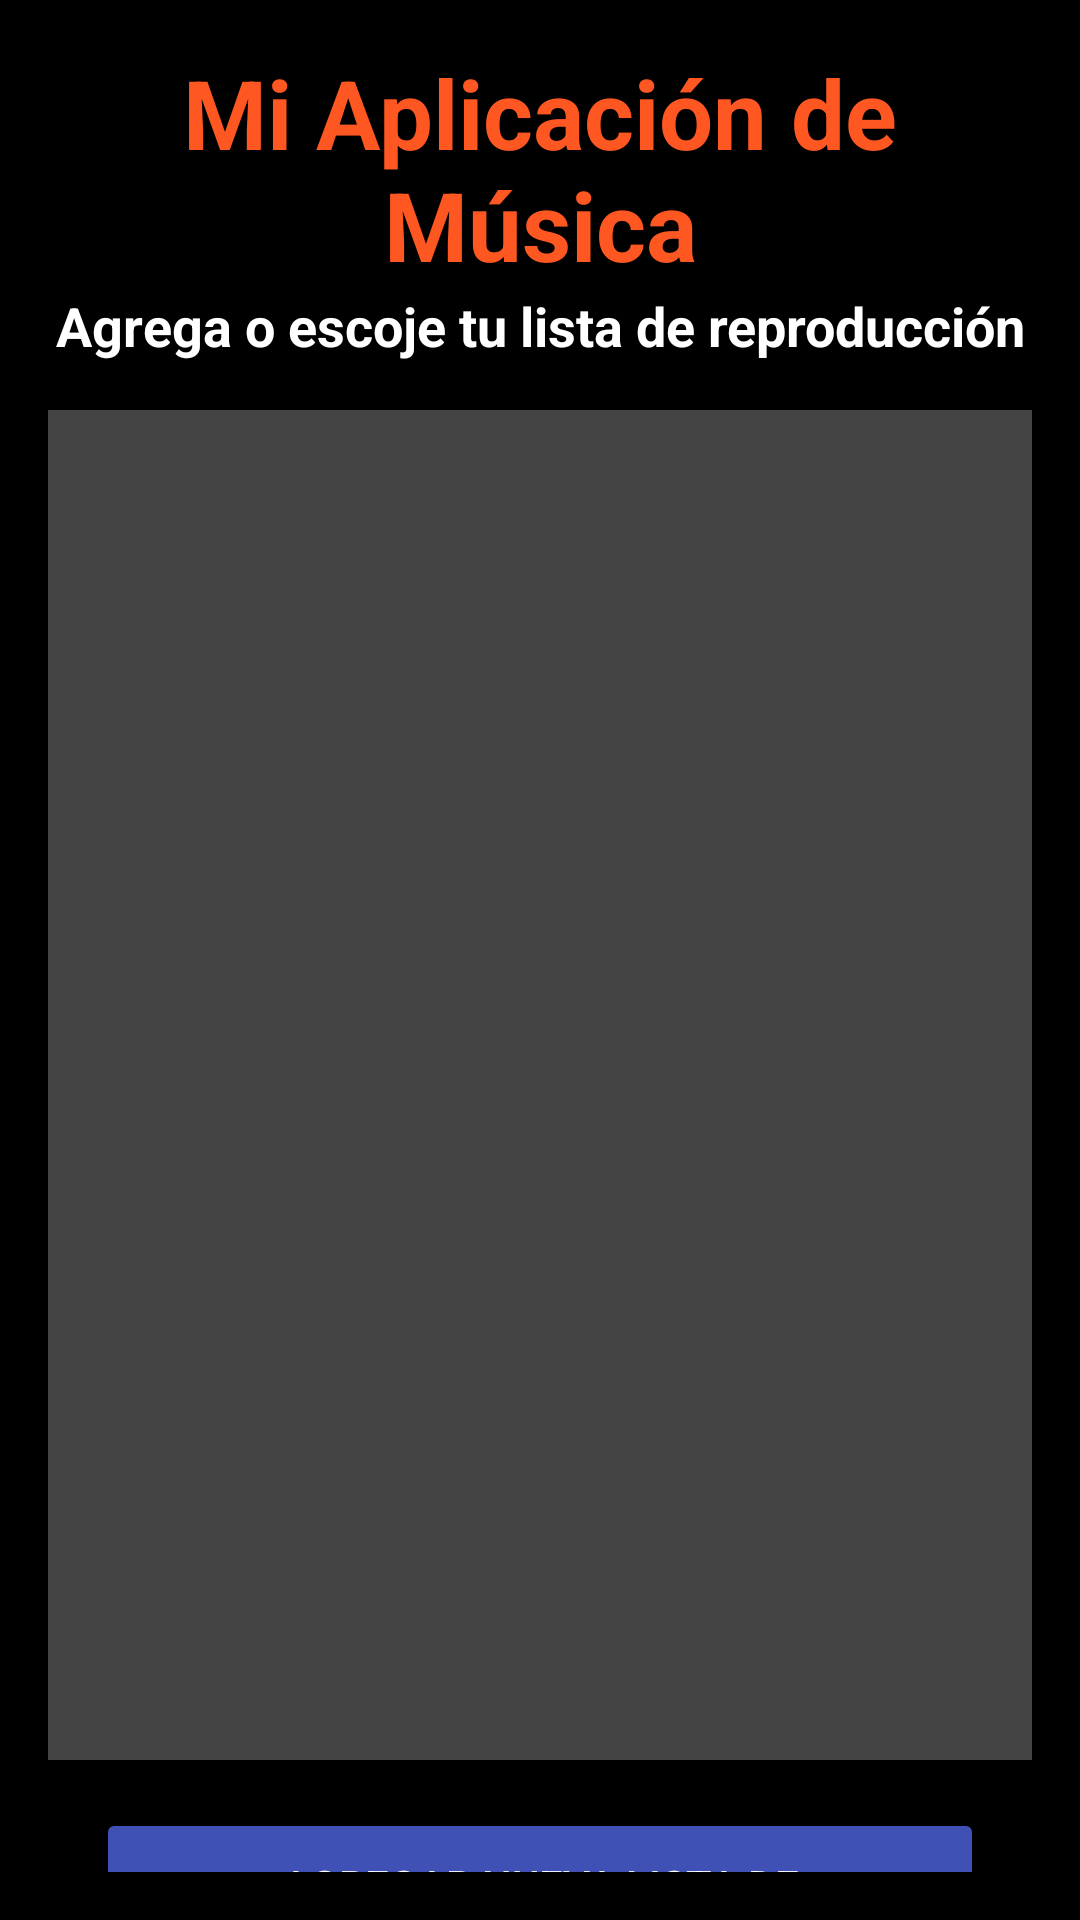

This screen was rendered from an Android layout file. Write that file and the resources it references.
<!-- AndroidManifest.xml: application theme Theme.Music2 -->
<!-- res/layout/activity_main.xml -->
<?xml version="1.0" encoding="utf-8"?>
<androidx.constraintlayout.widget.ConstraintLayout
    xmlns:android="http://schemas.android.com/apk/res/android"
    xmlns:app="http://schemas.android.com/apk/res-auto"
    xmlns:tools="http://schemas.android.com/tools"
    android:layout_width="match_parent"
    android:layout_height="match_parent"
    android:background="@color/background_color"
    android:padding="16dp"
    tools:context=".MainActivity">

    <TextView
        android:id="@+id/tituloAplicacion"
        android:layout_width="0dp"
        android:layout_height="wrap_content"
        android:text="@string/app_name"
        android:textSize="32sp"
        android:textStyle="bold"
        android:textAlignment="center"
        android:textColor="@color/primary_color"
        app:layout_constraintTop_toTopOf="parent"
        app:layout_constraintStart_toStartOf="parent"
        app:layout_constraintEnd_toEndOf="parent"
        android:layout_marginBottom="24dp"/>

    <TextView
        android:id="@+id/tituloPantallaAgregarSong"
        android:layout_width="0dp"
        android:layout_height="wrap_content"
        android:text="@string/title_add_song_screen"
        android:textSize="18sp"
        android:textStyle="bold"
        android:textAlignment="center"
        android:textColor="@color/text_color"
        app:layout_constraintTop_toBottomOf="@id/tituloAplicacion"
        app:layout_constraintStart_toStartOf="parent"
        app:layout_constraintEnd_toEndOf="parent"
        android:layout_marginBottom="24dp"/>

    <ListView
        android:id="@+id/listasPlayListReproduccion"
        android:layout_width="0dp"
        android:layout_height="450dp"
        android:background="@color/list_background_color"
        android:elevation="4dp"
        app:layout_constraintTop_toBottomOf="@id/tituloPantallaAgregarSong"
        app:layout_constraintStart_toStartOf="parent"
        app:layout_constraintEnd_toEndOf="parent"
        app:layout_constraintBottom_toTopOf="@id/btnAddPlaylistInicio"
        android:layout_marginTop="16dp"
        android:layout_marginBottom="16dp"/>

    <Button
        android:id="@+id/btnAddPlaylistInicio"
        android:layout_width="0dp"
        android:layout_height="wrap_content"
        android:text="@string/button_add_playlist"
        android:textColor="@color/button_text_color"
        android:backgroundTint="@color/button_background_color"
        android:padding="16dp"
        android:elevation="6dp"
        android:layout_marginTop="24dp"
        android:layout_marginBottom="16dp"
        android:layout_marginHorizontal="16dp"
        android:layout_gravity="center"
        app:layout_constraintStart_toStartOf="parent"
        app:layout_constraintEnd_toEndOf="parent"
        app:layout_constraintBottom_toTopOf="@id/piePagina"/>
    <TextView
        android:id="@+id/piePagina"
        android:layout_width="match_parent"
        android:layout_height="wrap_content"
        android:text="@string/pie_pagina"
        android:textSize="14sp"
        android:textAlignment="center"
        android:textColor="@color/white"
        android:layout_marginTop="60dp"
        android:layout_marginBottom="16dp"
        app:layout_constraintTop_toBottomOf="@id/btnAddPlaylistInicio"
        />
</androidx.constraintlayout.widget.ConstraintLayout>
<!-- resources referenced by this layout -->
<resources>
  <color name="background_color">#000000</color>
  <color name="button_background_color">#3F51B5</color>
  <color name="button_text_color">#FFFFFF</color>
  <color name="list_background_color">#444444</color>
  <color name="primary_color">#FF5722</color>
  <color name="text_color">#FFFFFF</color>
  <color name="white">#FFFFFFFF</color>
  <string name="app_name">Mi Aplicación de Música</string>
  <string name="button_add_playlist">Agregar Nueva Lista de Reproducción</string>
  <string name="pie_pagina">\@DiegoDebian2024 profediegoparra01@gmail.com</string>
  <string name="title_add_song_screen">Agrega o escoje tu lista de reproducción</string>
  <style name="Theme.Music2" parent="Base.Theme.Music2" />
  <style name="Base.Theme.Music2" parent="Theme.Material3.DayNight.NoActionBar">
          
          
      </style>
</resources>
